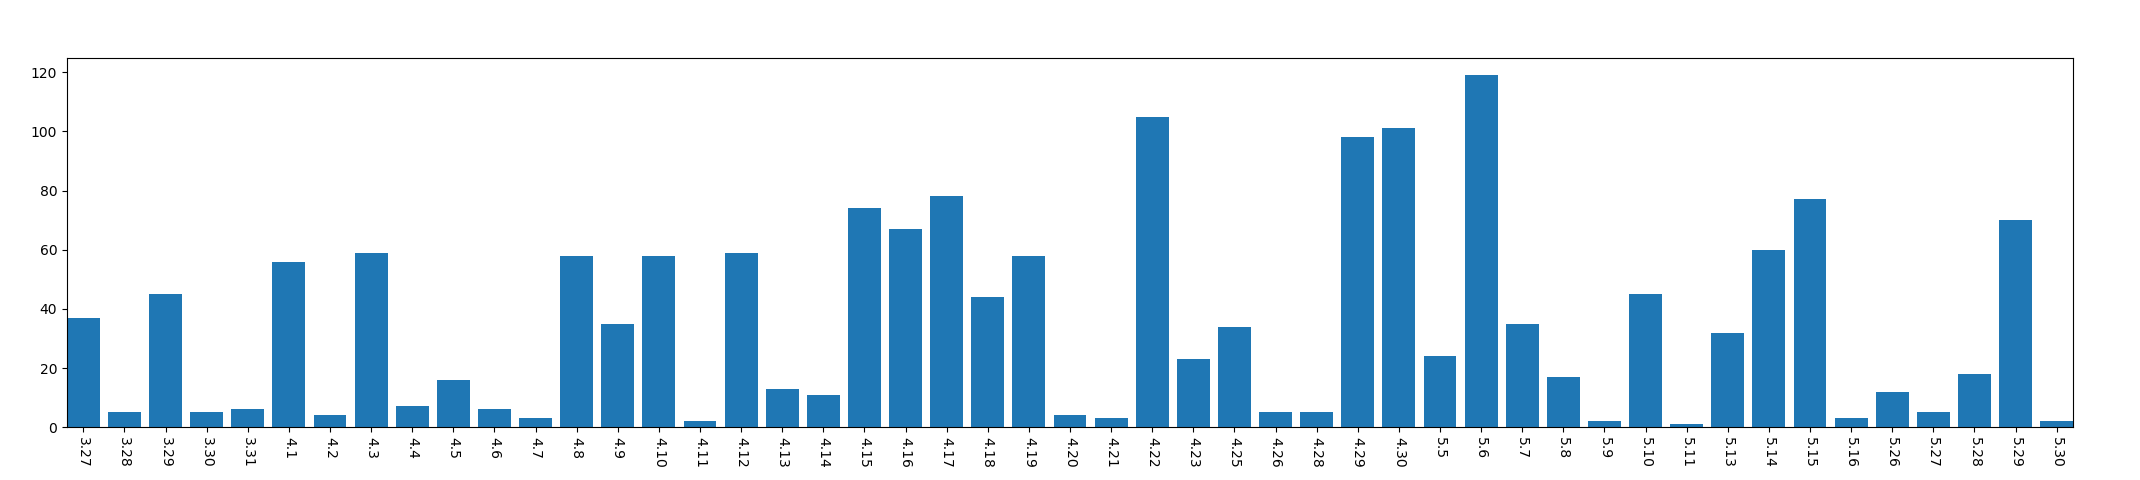

Source data for this figure (header and first rows):
, year, mon, day, mac_address_num
0, 2013, 3, 27, 37
1, 2013, 3, 28, 5
2, 2013, 3, 29, 45
3, 2013, 3, 30, 5
4, 2013, 3, 31, 6
5, 2013, 4, 1, 56
6, 2013, 4, 2, 4
7, 2013, 4, 3, 59
8, 2013, 4, 4, 7
9, 2013, 4, 5, 16
10, 2013, 4, 6, 6
11, 2013, 4, 7, 3
12, 2013, 4, 8, 58
13, 2013, 4, 9, 35
14, 2013, 4, 10, 58
15, 2013, 4, 11, 2
16, 2013, 4, 12, 59
17, 2013, 4, 13, 13
18, 2013, 4, 14, 11
19, 2013, 4, 15, 74
20, 2013, 4, 16, 67
21, 2013, 4, 17, 78
22, 2013, 4, 18, 44
23, 2013, 4, 19, 58
24, 2013, 4, 20, 4
25, 2013, 4, 21, 3
26, 2013, 4, 22, 105
27, 2013, 4, 23, 23
28, 2013, 4, 25, 34
29, 2013, 4, 26, 5
30, 2013, 4, 28, 5
31, 2013, 4, 29, 98
32, 2013, 4, 30, 101
33, 2013, 5, 5, 24
34, 2013, 5, 6, 119
35, 2013, 5, 7, 35
36, 2013, 5, 8, 17
37, 2013, 5, 9, 2
38, 2013, 5, 10, 45
39, 2013, 5, 11, 1
40, 2013, 5, 13, 32
41, 2013, 5, 14, 60
42, 2013, 5, 15, 77
43, 2013, 5, 16, 3
44, 2013, 5, 26, 12
45, 2013, 5, 27, 5
46, 2013, 5, 28, 18
47, 2013, 5, 29, 70
48, 2013, 5, 30, 2
